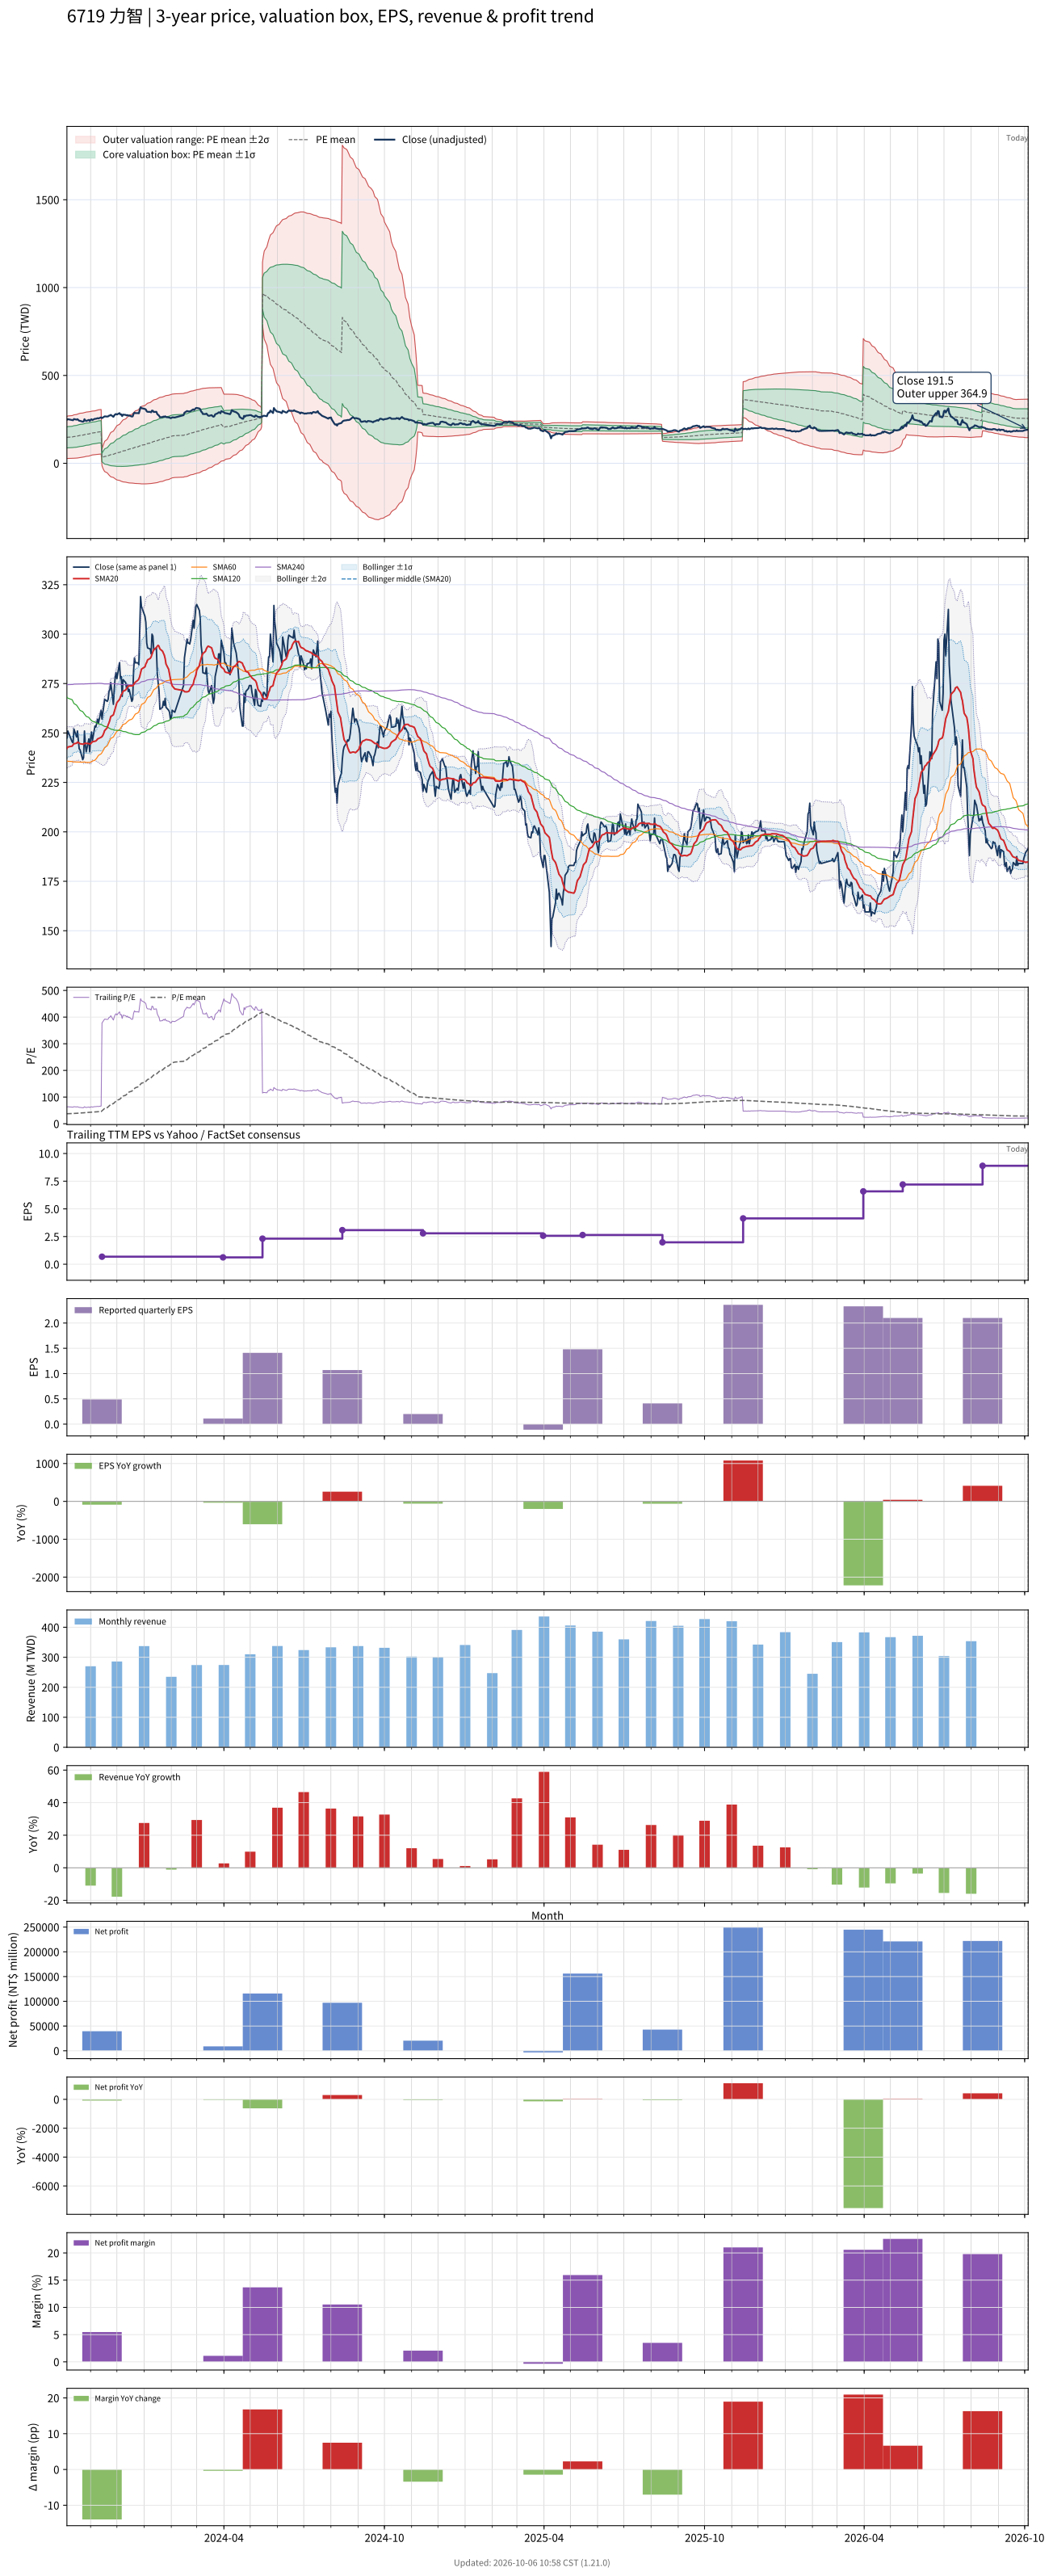

The data file committed next to this chart (first rows):
# chart-version: skill-stock-dynamic-val…
date, close, available_date, period_end, eps, ttm_eps, pe, pe_mean, pe_std, price_m2, price_m1, price_mean, price_p1, price_p2, forward_eps, forward_pe, forward_pe_mean, forward_pe_std, forward_price_m2, forward_price_m1, forward_price_mean, forward_price_p1, forward_price_p2, sma20
2023-10-05, 247.5, 2023-08-14, 2023-06-30, 0.3, 3.95, 62.66, 37.23, 15.18, 27.17, 87.12, 147.1, 207, 267, , , , , , , , , , 242.2
2023-10-06, 251, 2023-08-14, 2023-06-30, 0.3, 3.95, 63.54, 37.58, 15.29, 27.64, 88.05, 148.5, 208.9, 269.3, , , , , , , , , , 242.9
2023-10-11, 245.5, 2023-08-14, 2023-06-30, 0.3, 3.95, 62.15, 37.91, 15.4, 28.1, 88.92, 149.7, 210.6, 271.4, , , , , , , , , , 243.4
2023-10-12, 245, 2023-08-14, 2023-06-30, 0.3, 3.95, 62.03, 38.22, 15.5, 28.49, 89.73, 151, 212.2, 273.5, , , , , , , , , , 244
2023-10-13, 252, 2023-08-14, 2023-06-30, 0.3, 3.95, 63.8, 38.55, 15.63, 28.83, 90.55, 152.3, 214, 275.7, , , , , , , , , , 244.6
2023-10-16, 248, 2023-08-14, 2023-06-30, 0.3, 3.95, 62.78, 38.88, 15.72, 29.41, 91.49, 153.6, 215.7, 277.7, , , , , , , , , , 244.8
2023-10-17, 251, 2023-08-14, 2023-06-30, 0.3, 3.95, 63.54, 39.22, 15.8, 30.1, 92.52, 154.9, 217.3, 279.8, , , , , , , , , , 245.3
2023-10-18, 246.5, 2023-08-14, 2023-06-30, 0.3, 3.95, 62.41, 39.55, 15.87, 30.88, 93.56, 156.2, 218.9, 281.6, , , , , , , , , , 245.2
2023-10-19, 242, 2023-08-14, 2023-06-30, 0.3, 3.95, 61.27, 39.89, 15.9, 31.93, 94.74, 157.6, 220.4, 283.2, , , , , , , , , , 244.9
2023-10-20, 241.5, 2023-08-14, 2023-06-30, 0.3, 3.95, 61.14, 40.22, 15.93, 33.04, 95.95, 158.9, 221.8, 284.7, , , , , , , , , , 244.6
2023-10-23, 236.5, 2023-08-14, 2023-06-30, 0.3, 3.95, 59.87, 40.54, 15.93, 34.32, 97.23, 160.1, 223.1, 286, , , , , , , , , , 244.4
2023-10-24, 237.5, 2023-08-14, 2023-06-30, 0.3, 3.95, 60.13, 40.87, 15.93, 35.6, 98.51, 161.4, 224.3, 287.2, , , , , , , , , , 244.2
2023-10-25, 251, 2023-08-14, 2023-06-30, 0.3, 3.95, 63.54, 41.22, 15.96, 36.72, 99.76, 162.8, 225.9, 288.9, , , , , , , , , , 244.8
2023-10-26, 244, 2023-08-14, 2023-06-30, 0.3, 3.95, 61.77, 41.55, 15.96, 38.04, 101.1, 164.1, 227.2, 290.2, , , , , , , , , , 244.8
2023-10-27, 240.5, 2023-08-14, 2023-06-30, 0.3, 3.95, 60.89, 41.89, 15.94, 39.51, 102.5, 165.5, 228.4, 291.4, , , , , , , , , , 244.7
2023-10-30, 247, 2023-08-14, 2023-06-30, 0.3, 3.95, 62.53, 42.24, 15.93, 40.96, 103.9, 166.8, 229.8, 292.7, , , , , , , , , , 244.7
2023-10-31, 240.5, 2023-08-14, 2023-06-30, 0.3, 3.95, 60.89, 42.57, 15.91, 42.47, 105.3, 168.1, 231, 293.8, , , , , , , , , , 244.4
2023-11-01, 247.5, 2023-08-14, 2023-06-30, 0.3, 3.95, 62.66, 42.92, 15.89, 44.02, 106.8, 169.5, 232.3, 295, , , , , , , , , , 244.5
2023-11-02, 250.5, 2023-08-14, 2023-06-30, 0.3, 3.95, 63.42, 43.28, 15.86, 45.67, 108.3, 170.9, 233.6, 296.2, , , , , , , , , , 245
2023-11-03, 246, 2023-08-14, 2023-06-30, 0.3, 3.95, 62.28, 43.63, 15.8, 47.53, 109.9, 172.3, 234.8, 297.2, , , , , , , , , , 245.6
2023-11-06, 253.5, 2023-08-14, 2023-06-30, 0.3, 3.95, 64.18, 44, 15.76, 49.28, 111.5, 173.8, 236, 298.3, , , , , , , , , , 245.8
2023-11-07, 253, 2023-08-14, 2023-06-30, 0.3, 3.95, 64.05, 44.28, 15.82, 49.95, 112.4, 174.9, 237.4, 299.8, , , , , , , , , , 245.9
2023-11-08, 255, 2023-08-14, 2023-06-30, 0.3, 3.95, 64.56, 44.57, 15.87, 50.69, 113.4, 176, 238.7, 301.4, , , , , , , , , , 246.4
2023-11-09, 257, 2023-08-14, 2023-06-30, 0.3, 3.95, 65.06, 44.86, 15.92, 51.39, 114.3, 177.2, 240.1, 303, , , , , , , , , , 247
2023-11-10, 255, 2023-08-14, 2023-06-30, 0.3, 3.95, 64.56, 45.14, 15.97, 52.15, 115.2, 178.3, 241.4, 304.5, , , , , , , , , , 247.2
2023-11-13, 261.5, 2023-08-14, 2023-06-30, 0.3, 3.95, 66.2, 45.44, 16.03, 52.88, 116.2, 179.5, 242.8, 306.1, , , , , , , , , , 247.8
2023-11-14, 257, 2023-11-14, 2023-09-30, 0.49, 0.68, 377.9, 48.33, 34.29, -13.77, 9.548, 32.86, 56.18, 79.5, , , , , , , , , , 248.2
2023-11-15, 260.5, 2023-11-14, 2023-09-30, 0.49, 0.68, 383.1, 51.26, 45.89, -27.56, 3.651, 34.86, 66.07, 97.27, , , , , , , , , , 248.8
2023-11-16, 263.5, 2023-11-14, 2023-09-30, 0.49, 0.68, 387.5, 54.23, 55.17, -38.16, -0.6416, 36.88, 74.39, 111.9, , , , , , , , , , 249.9
2023-11-17, 267, 2023-11-14, 2023-09-30, 0.49, 0.68, 392.6, 57.24, 63.19, -47.01, -4.045, 38.92, 81.89, 124.9, , , , , , , , , , 251.2
2023-11-20, 266, 2023-11-14, 2023-09-30, 0.49, 0.68, 391.2, 60.24, 70.11, -54.39, -6.713, 40.96, 88.64, 136.3, , , , , , , , , , 252.7
2023-11-21, 267, 2023-11-14, 2023-09-30, 0.49, 0.68, 392.6, 63.24, 76.34, -60.82, -8.909, 43, 94.92, 146.8, , , , , , , , , , 254.2
2023-11-22, 271, 2023-11-14, 2023-09-30, 0.49, 0.68, 398.5, 66.29, 82.19, -66.7, -10.81, 45.08, 101, 156.9, , , , , , , , , , 255.2
2023-11-23, 272, 2023-11-14, 2023-09-30, 0.49, 0.68, 400, 69.36, 87.59, -71.96, -12.4, 47.16, 106.7, 166.3, , , , , , , , , , 256.6
2023-11-24, 275.5, 2023-11-14, 2023-09-30, 0.49, 0.68, 405.1, 72.46, 92.73, -76.84, -13.78, 49.27, 112.3, 175.4, , , , , , , , , , 258.3
2023-11-27, 264.5, 2023-11-14, 2023-09-30, 0.49, 0.68, 389, 75.43, 97.05, -80.69, -14.7, 51.29, 117.3, 183.3, , , , , , , , , , 259.2
2023-11-28, 272.5, 2023-11-14, 2023-09-30, 0.49, 0.68, 400.7, 78.51, 101.4, -84.51, -15.56, 53.39, 122.3, 191.3, , , , , , , , , , 260.8
2023-11-29, 278, 2023-11-14, 2023-09-30, 0.49, 0.68, 408.8, 81.67, 105.7, -88.2, -16.33, 55.53, 127.4, 199.3, , , , , , , , , , 262.3
2023-11-30, 280.5, 2023-11-14, 2023-09-30, 0.49, 0.68, 412.5, 84.85, 109.8, -91.63, -16.97, 57.7, 132.4, 207, , , , , , , , , , 263.8
2023-12-01, 277.5, 2023-11-14, 2023-09-30, 0.49, 0.68, 408.1, 88, 113.6, -94.62, -17.39, 59.84, 137.1, 214.3, , , , , , , , , , 265.4
2023-12-04, 285.5, 2023-11-14, 2023-09-30, 0.49, 0.68, 419.9, 91.25, 117.4, -97.63, -17.79, 62.05, 141.9, 221.7, , , , , , , , , , 267
2023-12-05, 277.5, 2023-11-14, 2023-09-30, 0.49, 0.68, 408.1, 94.39, 120.8, -100.1, -17.95, 64.19, 146.3, 228.5, , , , , , , , , , 268.2
2023-12-06, 278.5, 2023-11-14, 2023-09-30, 0.49, 0.68, 409.6, 97.54, 124, -102.3, -18, 66.33, 150.7, 235, , , , , , , , , , 269.4
2023-12-07, 268.5, 2023-11-14, 2023-09-30, 0.49, 0.68, 394.9, 100.6, 126.8, -104, -17.83, 68.39, 154.6, 240.8, , , , , , , , , , 269.9
2023-12-08, 277, 2023-11-14, 2023-09-30, 0.49, 0.68, 407.4, 103.7, 129.7, -105.8, -17.66, 70.52, 158.7, 246.9, , , , , , , , , , 271.1
2023-12-11, 275.5, 2023-11-14, 2023-09-30, 0.49, 0.68, 405.1, 106.8, 132.4, -107.4, -17.38, 72.64, 162.7, 252.7, , , , , , , , , , 271.8
2023-12-12, 272.5, 2023-11-14, 2023-09-30, 0.49, 0.68, 400.7, 109.9, 134.9, -108.7, -16.99, 74.73, 166.5, 258.2, , , , , , , , , , 272.5
2023-12-13, 274.5, 2023-11-14, 2023-09-30, 0.49, 0.68, 403.7, 113, 137.3, -109.9, -16.54, 76.84, 170.2, 263.6, , , , , , , , , , 273.2
2023-12-14, 271, 2023-11-14, 2023-09-30, 0.49, 0.68, 398.5, 116.1, 139.6, -110.9, -15.98, 78.92, 173.8, 268.7, , , , , , , , , , 273.6
2023-12-15, 272, 2023-11-14, 2023-09-30, 0.49, 0.68, 400, 119.1, 141.7, -111.7, -15.36, 81.01, 177.4, 273.8, , , , , , , , , , 273.9
2023-12-18, 266, 2023-11-14, 2023-09-30, 0.49, 0.68, 391.2, 122.1, 143.6, -112.3, -14.62, 83.05, 180.7, 278.4, , , , , , , , , , 273.9
2023-12-19, 267, 2023-11-14, 2023-09-30, 0.49, 0.68, 392.6, 125.1, 145.5, -112.8, -13.84, 85.1, 184, 283, , , , , , , , , , 273.9
2023-12-20, 281.5, 2023-11-14, 2023-09-30, 0.49, 0.68, 414, 128.3, 147.6, -113.5, -13.1, 87.27, 187.6, 288, , , , , , , , , , 274.4
2023-12-21, 288, 2023-11-14, 2023-09-30, 0.49, 0.68, 423.5, 131.6, 149.8, -114.2, -12.35, 89.49, 191.3, 293.2, , , , , , , , , , 275.2
2023-12-22, 285.5, 2023-11-14, 2023-09-30, 0.49, 0.68, 419.9, 134.8, 151.8, -114.7, -11.51, 91.69, 194.9, 298.1, , , , , , , , , , 275.7
2023-12-25, 285.5, 2023-11-14, 2023-09-30, 0.49, 0.68, 419.9, 138.1, 153.7, -115.1, -10.6, 93.9, 198.4, 302.9, , , , , , , , , , 276.7
2023-12-26, 284.5, 2023-11-14, 2023-09-30, 0.49, 0.68, 418.4, 141.3, 155.5, -115.3, -9.615, 96.09, 201.8, 307.5, , , , , , , , , , 277.3
2023-12-27, 302.5, 2023-11-14, 2023-09-30, 0.49, 0.68, 444.9, 144.8, 157.6, -115.8, -8.693, 98.45, 205.6, 312.7, , , , , , , , , , 278.6
2023-12-28, 319, 2023-11-14, 2023-09-30, 0.49, 0.68, 469.1, 148.4, 159.9, -116.6, -7.822, 100.9, 209.7, 318.5, , , , , , , , , , 280.5
... 668 more rows
